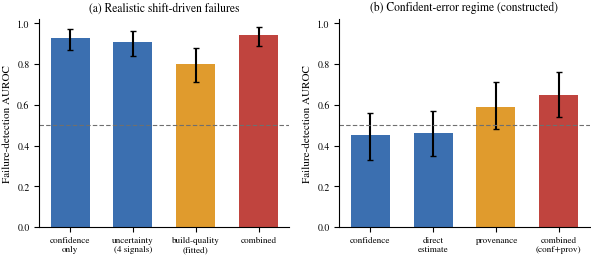

This chart was generated by the following Python code: (Note: this script raises an exception after producing the figure.)
import numpy as np, matplotlib as mpl; mpl.use("Agg"); import matplotlib.pyplot as plt
mpl.rcParams.update({"font.family":"serif","font.serif":["STIXGeneral","DejaVu Serif"],
 "mathtext.fontset":"stix","font.size":8,"axes.labelsize":8,"axes.titlesize":8.3,
 "xtick.labelsize":6.6,"ytick.labelsize":7,"axes.linewidth":0.8,"legend.frameon":False,
 "savefig.bbox":"tight","savefig.pad_inches":0.02})
C_u="#3B6FB0"; C_b="#E09B2D"; C_c="#C0443E"; GR="#6F6F6F"
fig,(a,b)=plt.subplots(1,2,figsize=(7.1,2.7))
# EXP1
n1=["confidence\nonly","uncertainty\n(4 signals)","build-quality\n(fitted)","combined"]
v1=[0.93,0.91,0.80,0.94]; l1=[0.87,0.84,0.71,0.89]; h1=[0.97,0.96,0.88,0.98]; c1=[C_u,C_u,C_b,C_c]
a.bar(range(4),v1,yerr=[np.array(v1)-l1,np.array(h1)-v1],color=c1,capsize=2,width=0.62)
a.axhline(0.5,ls=(0,(4,2)),lw=0.8,color=GR); a.set_ylim(0,1.02); a.set_xticks(range(4)); a.set_xticklabels(n1)
a.set_ylabel("Failure-detection AUROC"); a.set_title("(a) Realistic shift-driven failures")
a.spines[["top","right"]].set_visible(False)
# EXP2
n2=["confidence","direct\nestimate","provenance","combined\n(conf+prov)"]
v2=[0.45,0.46,0.59,0.65]; l2=[0.33,0.35,0.48,0.54]; h2=[0.56,0.57,0.71,0.76]; c2=[C_u,C_u,C_b,C_c]
b.bar(range(4),v2,yerr=[np.array(v2)-l2,np.array(h2)-v2],color=c2,capsize=2,width=0.62)
b.axhline(0.5,ls=(0,(4,2)),lw=0.8,color=GR); b.set_ylim(0,1.02); b.set_xticks(range(4)); b.set_xticklabels(n2)
b.set_ylabel("Failure-detection AUROC"); b.set_title("(b) Confident-error regime (constructed)")
b.spines[["top","right"]].set_visible(False)
for e in ["png","pdf"]: fig.savefig(f"figures/fig_combined.{e}",dpi=300)
print("wrote fig_combined")
